Run: headless pygame with SDL's dummy video driver; simulated clock (each Clock.tick advances the game by its frame time, no real sleeping); random seed 0; keys injected as events and as key.get_pressed() state; no mouse input; restart key R tapped at the start of phases 3 and 4.
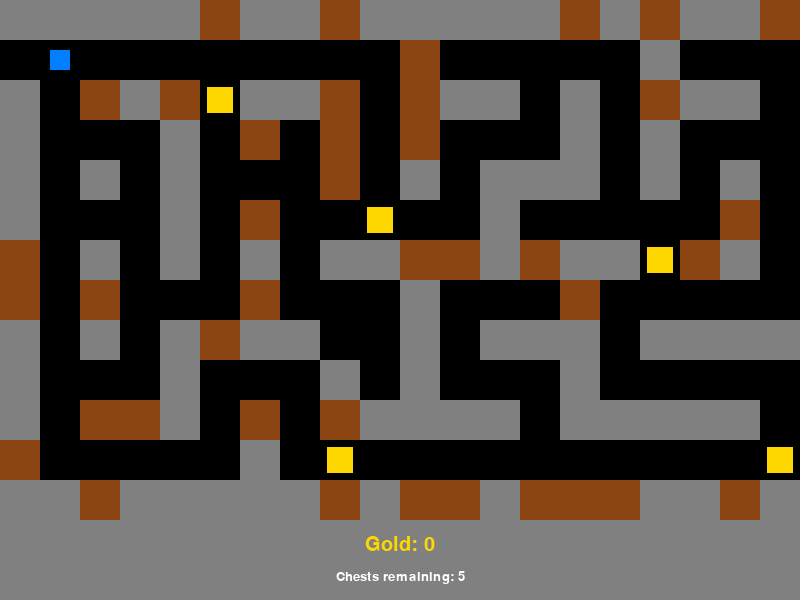
Frame 1 of 4 · flips 1–60 · no input
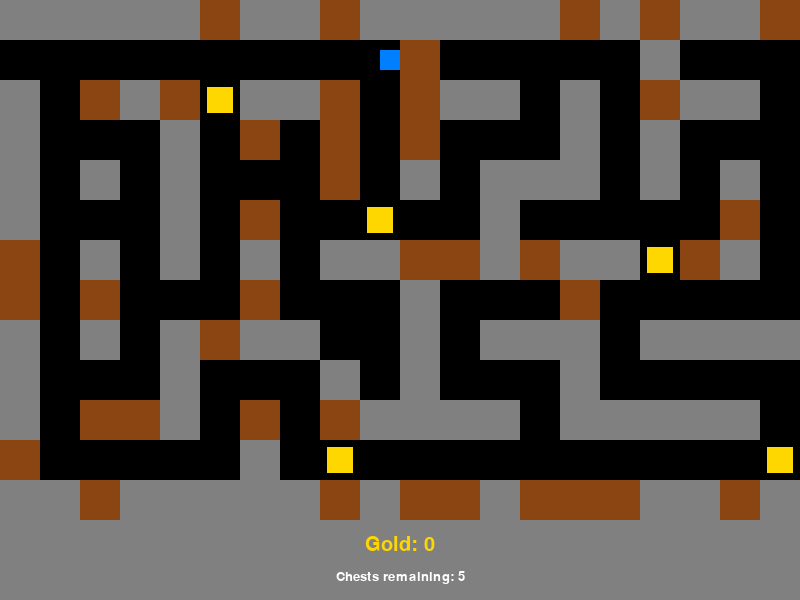
Frame 2 of 4 · flips 61–180 · tapped SPACE, RETURN · held RIGHT (→), D
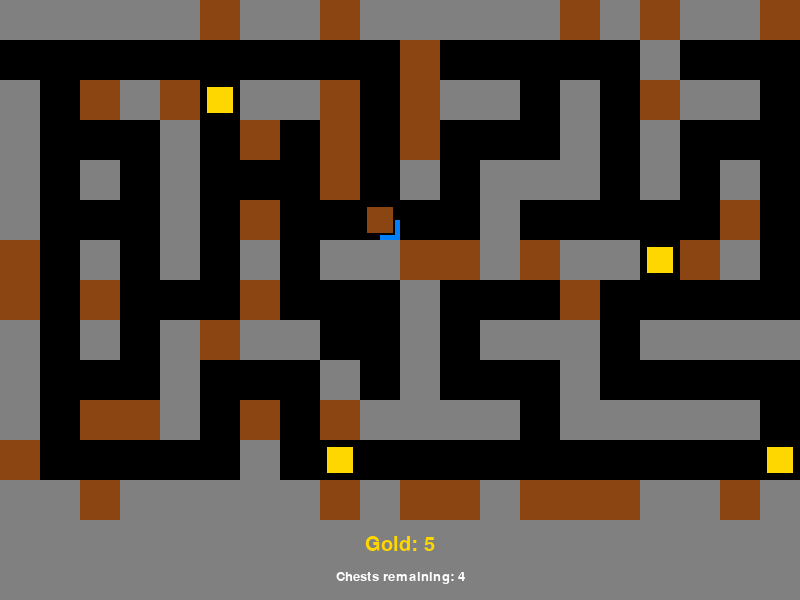
Frame 3 of 4 · flips 181–300 · tapped R · held DOWN (↓), S
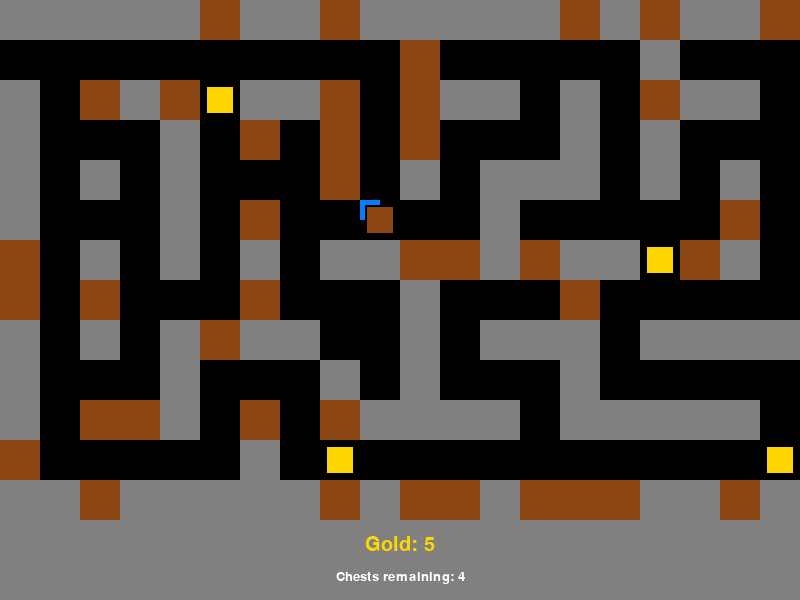
Frame 4 of 4 · flips 301–420 · tapped R · held LEFT (←), A, UP (↑), W

The pygame program that drew these frames:

import pygame
import random

# --- Constants ---
# Colors
BLACK = (0, 0, 0)
WHITE = (255, 255, 255)
BROWN = (139, 69, 19)
GREY = (128, 128, 128)
GOLD_COLOR = (255, 215, 0)
PLAYER_COLOR = (0, 128, 255)
GREEN = (0, 255, 0) # For messages

# Screen dimensions
SCREEN_WIDTH = 800
SCREEN_HEIGHT = 600
TILE_SIZE = 40 # Size of each grid tile

# Player settings
PLAYER_SPEED = 5

# Maze dimensions (in tiles)
MAZE_WIDTH = SCREEN_WIDTH // TILE_SIZE
MAZE_HEIGHT = (SCREEN_HEIGHT - 80) // TILE_SIZE # Leave space for score display

# --- Helper Functions ---
def draw_text(surface, text, size, x, y, color):
    font = pygame.font.Font(pygame.font.match_font('arial'), size)
    text_surface = font.render(text, True, color)
    text_rect = text_surface.get_rect()
    text_rect.midtop = (x, y)
    surface.blit(text_surface, text_rect)

# --- Classes ---
class Player(pygame.sprite.Sprite):
    def __init__(self, x, y):
        super().__init__()
        self.image = pygame.Surface([TILE_SIZE // 2, TILE_SIZE // 2])
        self.image.fill(PLAYER_COLOR)
        self.rect = self.image.get_rect()
        self.rect.center = (x, y)
        self.gold = 0

    def update(self, pressed_keys, walls):
        old_x = self.rect.x
        old_y = self.rect.y

        if pressed_keys[pygame.K_LEFT]:
            self.rect.x -= PLAYER_SPEED
        if pressed_keys[pygame.K_RIGHT]:
            self.rect.x += PLAYER_SPEED
        if pressed_keys[pygame.K_UP]:
            self.rect.y -= PLAYER_SPEED
        if pressed_keys[pygame.K_DOWN]:
            self.rect.y += PLAYER_SPEED

        # Keep player on screen (simple boundary)
        if self.rect.left < 0:
            self.rect.left = 0
        if self.rect.right > SCREEN_WIDTH:
            self.rect.right = SCREEN_WIDTH
        if self.rect.top < 0:
            self.rect.top = 0
        if self.rect.bottom > SCREEN_HEIGHT - 80: # Account for score area
            self.rect.bottom = SCREEN_HEIGHT - 80

        # Collision with walls
        for wall in walls:
            if self.rect.colliderect(wall.rect):
                # If moved in x, revert x
                if self.rect.x != old_x:
                    self.rect.x = old_x
                # If moved in y, revert y
                if self.rect.y != old_y:
                    self.rect.y = old_y
                # A more refined collision response would be to place player adjacent to wall
                # but this works for now.

    def collect_gold(self, amount):
        self.gold += amount
        print(f"Collected {amount} gold! Total: {self.gold}")

class Wall(pygame.sprite.Sprite):
    def __init__(self, x, y, wall_type="rock"):
        super().__init__()
        self.image = pygame.Surface([TILE_SIZE, TILE_SIZE])
        if wall_type == "rock":
            self.image.fill(GREY) # Rocks
        else: # stalagmite
            self.image.fill(BROWN) # Stalagmites
        self.rect = self.image.get_rect()
        self.rect.x = x * TILE_SIZE
        self.rect.y = y * TILE_SIZE

class Chest(pygame.sprite.Sprite):
    def __init__(self, x, y, gold_amount=10):
        super().__init__()
        self.image = pygame.Surface([TILE_SIZE - 10, TILE_SIZE - 10])
        self.image.fill(GOLD_COLOR)
        pygame.draw.rect(self.image, BLACK, self.image.get_rect(), 2) # Border
        self.rect = self.image.get_rect()
        self.rect.center = (x * TILE_SIZE + TILE_SIZE // 2, y * TILE_SIZE + TILE_SIZE // 2)
        self.gold_amount = gold_amount
        self.is_opened = False

    def open_chest(self, player):
        if not self.is_opened:
            player.collect_gold(self.gold_amount)
            self.is_opened = True
            self.image.fill(BROWN) # Change color to show it's opened
            pygame.draw.rect(self.image, BLACK, self.image.get_rect(), 2)
            return True
        return False

# --- Maze Generation (Simple Randomised DFS) ---
def generate_maze(width, height):
    maze = [[1 for _ in range(width)] for _ in range(height)] # 1 is wall, 0 is path

    def is_valid(x, y):
        return 0 <= y < height and 0 <= x < width

    def carve_passages(cx, cy):
        directions = [(0, 1), (1, 0), (0, -1), (-1, 0)] # S, E, N, W
        random.shuffle(directions)

        for dx, dy in directions:
            nx, ny = cx + dx * 2, cy + dy * 2 # Next cell (2 steps away)
            if is_valid(nx, ny) and maze[ny][nx] == 1:
                maze[cy + dy][cx + dx] = 0 # Carve wall in between
                maze[ny][nx] = 0         # Carve next cell
                carve_passages(nx, ny)

    # Start carving from a random odd position to ensure wall spacing
    start_x, start_y = random.randrange(1, width, 2), random.randrange(1, height, 2)
    maze[start_y][start_x] = 0
    carve_passages(start_x, start_y)

    # Ensure entrance and potentially an exit (though not strictly needed for this game)
    maze[1][0] = 0 # Entrance at top-left (ish)
    # maze[height-2][width-1] = 0 # Potential exit

    # Add some more random open spaces (rocks/stalagmites will be placed later)
    for _ in range(width * height // 10): # Open up about 10% more cells
        rx, ry = random.randrange(1, width - 1), random.randrange(1, height - 1)
        if maze[ry][rx] == 1: # If it's a wall
             # Check neighbors to avoid creating tiny isolated rooms if opening a wall next to path
            path_neighbors = 0
            for dx, dy in [(0,1), (1,0), (0,-1), (-1,0)]:
                if is_valid(rx+dx, ry+dy) and maze[ry+dy][rx+dx] == 0:
                    path_neighbors +=1
            if path_neighbors > 0 and path_neighbors < 3 : # Avoid completely isolated or too open
                maze[ry][rx] = 0


    return maze

# --- Game Initialization ---
pygame.init()
screen = pygame.display.set_mode((SCREEN_WIDTH, SCREEN_HEIGHT))
pygame.display.set_caption("Maze Gold Collector")
clock = pygame.time.Clock()

# --- Game Setup ---
# Create sprite groups
all_sprites = pygame.sprite.Group()
walls = pygame.sprite.Group()
chests = pygame.sprite.Group()

# Generate maze layout
maze_layout = generate_maze(MAZE_WIDTH, MAZE_HEIGHT)

# Populate walls and find open spaces for player and chests
open_spaces = []
for r, row in enumerate(maze_layout):
    for c, tile in enumerate(row):
        if tile == 1:
            wall_type = "rock" if random.random() > 0.3 else "stalagmite"
            wall = Wall(c, r, wall_type)
            all_sprites.add(wall)
            walls.add(wall)
        else:
            open_spaces.append((c, r))

# Place player
if not open_spaces: # Should not happen with proper maze gen
    player_start_x, player_start_y = TILE_SIZE, TILE_SIZE
else:
    # Try to place player near the entrance (1,0) of the maze grid
    player_spawn_tile = (1,1) # Tile (1,0) is path, (1,1) should be too
    if maze_layout[player_spawn_tile[1]][player_spawn_tile[0]] == 0:
         player_start_x = player_spawn_tile[0] * TILE_SIZE + TILE_SIZE // 2
         player_start_y = player_spawn_tile[1] * TILE_SIZE + TILE_SIZE // 2
         if (player_spawn_tile[0], player_spawn_tile[1]) in open_spaces:
            open_spaces.remove((player_spawn_tile[0],player_spawn_tile[1]))
    else: # Fallback if (1,1) is not open
        player_start_tile_coords = random.choice(open_spaces)
        open_spaces.remove(player_start_tile_coords)
        player_start_x = player_start_tile_coords[0] * TILE_SIZE + TILE_SIZE // 2
        player_start_y = player_start_tile_coords[1] * TILE_SIZE + TILE_SIZE // 2


player = Player(player_start_x, player_start_y)
all_sprites.add(player)

# Place chests
num_chests = 5
for _ in range(num_chests):
    if open_spaces:
        chest_pos = random.choice(open_spaces)
        open_spaces.remove(chest_pos) # Ensure chests don't overlap
        gold_in_chest = random.choice([10, 20, 30, 5, 50])
        chest = Chest(chest_pos[0], chest_pos[1], gold_in_chest)
        all_sprites.add(chest)
        chests.add(chest)
    else:
        break # No more open spaces for chests

# --- Game Loop ---
running = True
game_over = False
win_message_timer = 0

while running:
    # --- Event Handling ---
    for event in pygame.event.get():
        if event.type == pygame.QUIT:
            running = False
        if event.type == pygame.KEYDOWN:
            if event.key == pygame.K_ESCAPE:
                running = False
            if game_over and event.key == pygame.K_r: # Restart game
                # Reset and re-initialize game state
                all_sprites.empty()
                walls.empty()
                chests.empty()
                open_spaces.clear()

                maze_layout = generate_maze(MAZE_WIDTH, MAZE_HEIGHT)
                for r, row in enumerate(maze_layout):
                    for c, tile in enumerate(row):
                        if tile == 1:
                            wall_type = "rock" if random.random() > 0.3 else "stalagmite"
                            wall = Wall(c, r, wall_type)
                            all_sprites.add(wall)
                            walls.add(wall)
                        else:
                            open_spaces.append((c, r))
                
                if not open_spaces:
                    player_start_x, player_start_y = TILE_SIZE, TILE_SIZE
                else:
                    player_spawn_tile = (1,1) 
                    if maze_layout[player_spawn_tile[1]][player_spawn_tile[0]] == 0:
                         player_start_x = player_spawn_tile[0] * TILE_SIZE + TILE_SIZE // 2
                         player_start_y = player_spawn_tile[1] * TILE_SIZE + TILE_SIZE // 2
                         if (player_spawn_tile[0], player_spawn_tile[1]) in open_spaces:
                            open_spaces.remove((player_spawn_tile[0],player_spawn_tile[1]))
                    else: 
                        player_start_tile_coords = random.choice(open_spaces)
                        open_spaces.remove(player_start_tile_coords)
                        player_start_x = player_start_tile_coords[0] * TILE_SIZE + TILE_SIZE // 2
                        player_start_y = player_start_tile_coords[1] * TILE_SIZE + TILE_SIZE // 2

                player = Player(player_start_x, player_start_y)
                all_sprites.add(player)

                for _ in range(num_chests):
                    if open_spaces:
                        chest_pos = random.choice(open_spaces)
                        open_spaces.remove(chest_pos)
                        gold_in_chest = random.choice([10, 20, 30, 5, 50])
                        chest = Chest(chest_pos[0], chest_pos[1], gold_in_chest)
                        all_sprites.add(chest)
                        chests.add(chest)
                    else:
                        break
                game_over = False
                win_message_timer = 0


    if not game_over:
        # --- Update ---
        pressed_keys = pygame.key.get_pressed()
        player.update(pressed_keys, walls)

        # Check for chest collisions
        opened_chests_this_frame = pygame.sprite.spritecollide(player, chests, False)
        for chest in opened_chests_this_frame:
            if not chest.is_opened:
                if chest.open_chest(player):
                    # Optional: remove chest after opening, or just change its state
                    # chests.remove(chest)
                    # all_sprites.remove(chest)
                    pass # Already handled in open_chest

        # Check if all chests are opened
        if all(c.is_opened for c in chests):
            game_over = True
            win_message_timer = pygame.time.get_ticks() # Start timer for win message

    # --- Drawing ---
    screen.fill(BLACK) # Background for the maze area

    all_sprites.draw(screen)

    # Score/Gold display area
    score_area_rect = pygame.Rect(0, SCREEN_HEIGHT - 80, SCREEN_WIDTH, 80)
    pygame.draw.rect(screen, GREY, score_area_rect)
    draw_text(screen, f"Gold: {player.gold}", 30, SCREEN_WIDTH // 2, SCREEN_HEIGHT - 65, GOLD_COLOR)
    if not chests: # Or if all chests are opened
         draw_text(screen, "Find the chests!", 20, SCREEN_WIDTH // 2, SCREEN_HEIGHT - 30, WHITE)
    else:
        remaining_chests = sum(1 for c in chests if not c.is_opened)
        if remaining_chests > 0 :
             draw_text(screen, f"Chests remaining: {remaining_chests}", 20, SCREEN_WIDTH // 2, SCREEN_HEIGHT - 30, WHITE)
        else:
             draw_text(screen, "All chests collected!", 20, SCREEN_WIDTH // 2, SCREEN_HEIGHT - 30, GREEN)


    if game_over:
        if all(c.is_opened for c in chests): # Win condition
            current_time = pygame.time.get_ticks()
            if current_time - win_message_timer < 5000: # Display for 5 seconds
                draw_text(screen, "Congratulations! You collected all the gold!", 40, SCREEN_WIDTH // 2, SCREEN_HEIGHT // 2 - 50, GREEN)
            draw_text(screen, "Press 'R' to Play Again or ESC to Quit", 25, SCREEN_WIDTH // 2, SCREEN_HEIGHT // 2 + 20, WHITE)
        # You could add a lose condition here if needed

    pygame.display.flip() # Update the full screen

    # --- Maintain frame rate ---
    clock.tick(60) # 60 FPS

pygame.quit()
